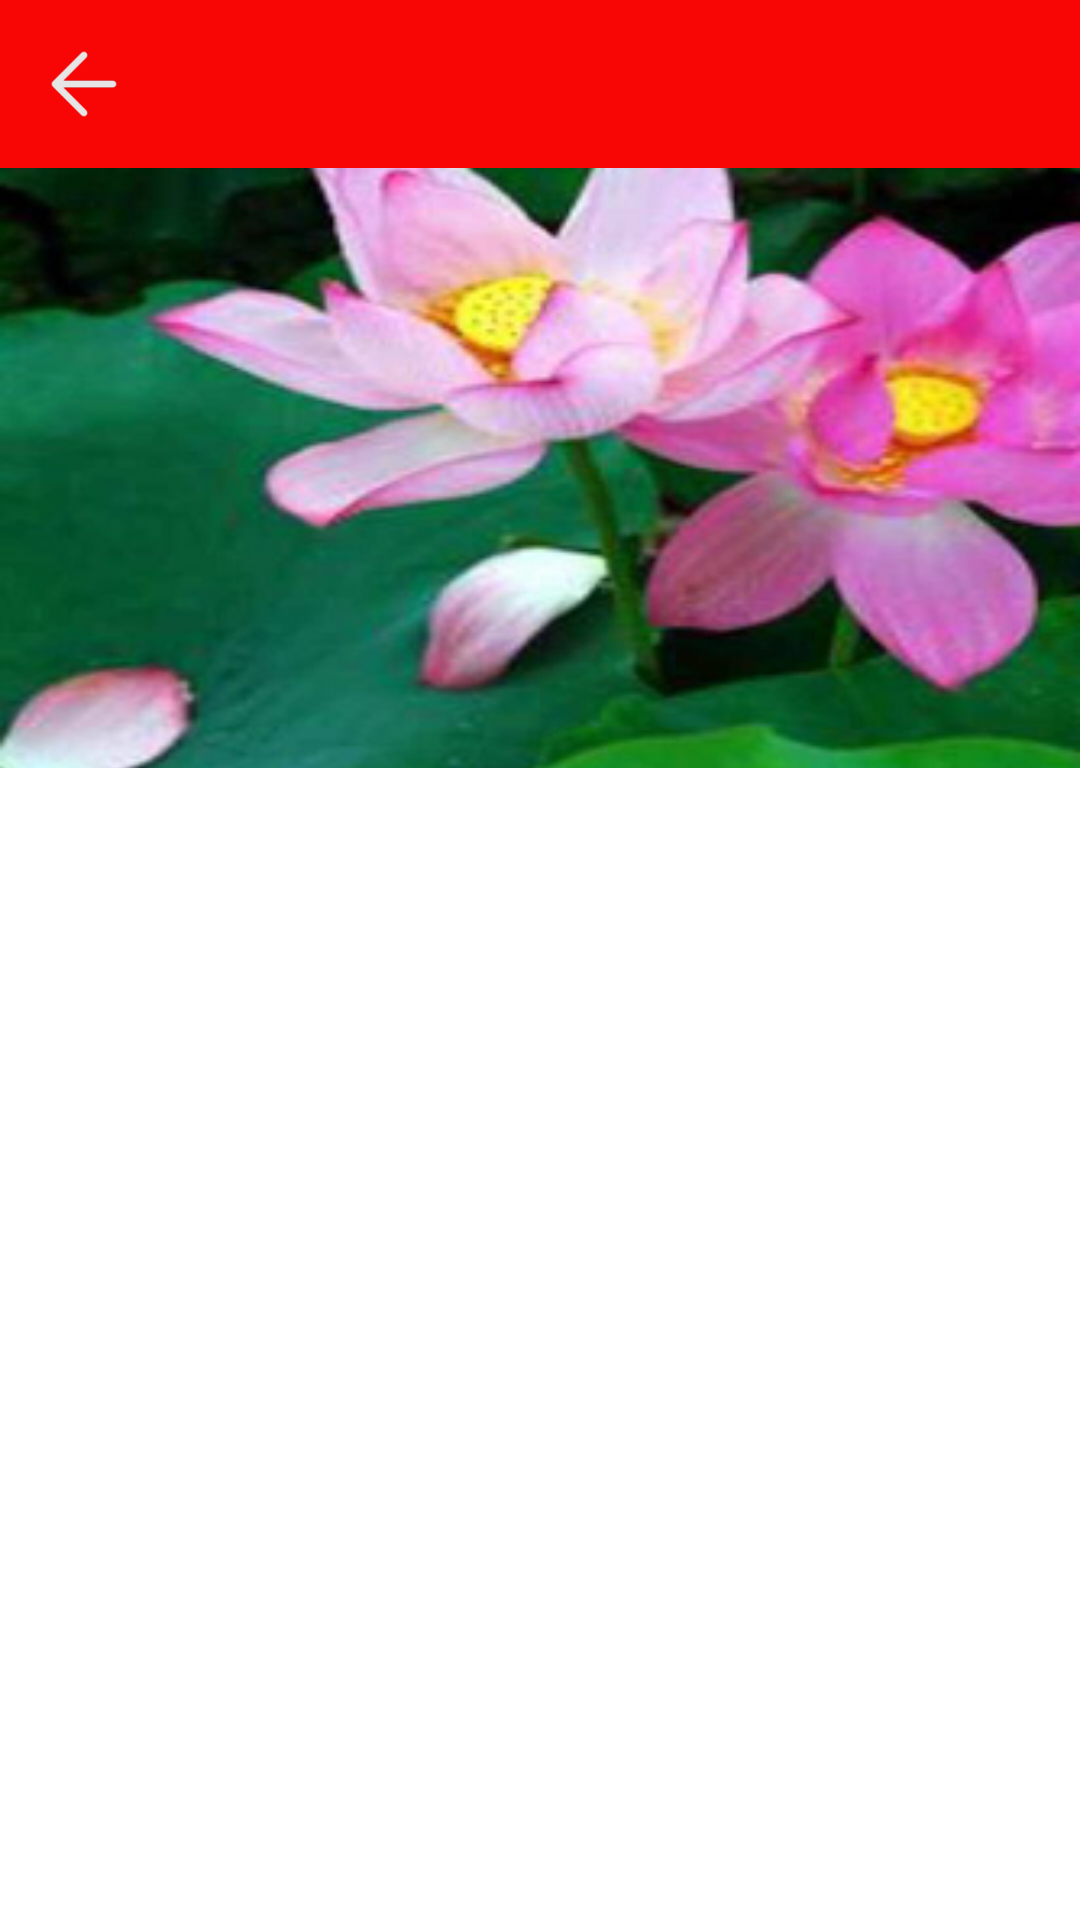

Write the Android layout XML for this screen, with the resource values it uses.
<!-- AndroidManifest.xml: application theme AppTheme -->
<!-- res/layout/activity_order_detail.xml -->
<?xml version="1.0" encoding="utf-8"?>
<ScrollView xmlns:android="http://schemas.android.com/apk/res/android"
    xmlns:app="http://schemas.android.com/apk/res-auto"
    xmlns:tools="http://schemas.android.com/tools"
    android:orientation="vertical"
    android:layout_width="match_parent"
    android:layout_height="match_parent">

    <LinearLayout
        android:layout_width="match_parent"
        android:layout_height="match_parent"
        android:orientation="vertical"
        tools:context=".ui.activity.ProductDetialActivity">

        <include layout="@layout/common_toolbar"/>

        <LinearLayout
            android:layout_width="match_parent"
            android:layout_height="0dp"
            android:layout_weight="1"
            android:orientation="vertical"
            tools:context=".ui.activity.ProductDetialActivity">

            <ImageView
                android:id="@+id/id_iv_image"
                android:layout_width="match_parent"
                android:layout_height="200dp"
                android:scaleType="centerCrop"
                android:src="@drawable/item_image"/>

            <TextView
                android:id="@+id/id_tv_title"
                android:layout_width="wrap_content"
                android:layout_height="wrap_content"
                tools:text="烤鸭"
                android:textSize="30sp"
                android:textColor="#000"
                android:layout_marginLeft="16dp"
                android:layout_marginTop="16dp" />

            <TextView
                android:id="@+id/id_tv_desc"
                android:layout_width="wrap_content"
                android:layout_height="wrap_content"
                tools:text="烤鸭"
                android:textSize="20sp"
                android:textColor="#000"
                android:layout_marginLeft="16dp"
                android:layout_marginTop="8dp" />

            
            <TextView
                android:id="@+id/id_tv_price"
                android:layout_width="wrap_content"
                android:layout_height="wrap_content"
                tools:text="烤鸭"
                android:textSize="28sp"
                android:textColor="@color/colorPrimary"
                android:layout_marginLeft="16dp"
                android:layout_marginTop="8dp" />

        </LinearLayout>

    </LinearLayout>

</ScrollView>
<!-- res/layout/common_toolbar.xml (included above) -->
<?xml version="1.0" encoding="utf-8"?>
<Toolbar xmlns:android="http://schemas.android.com/apk/res/android"
    xmlns:tools="http://schemas.android.com/tools"
    android:layout_width="match_parent"
    android:id="@+id/id_toolbar"
    android:layout_height="wrap_content"
    android:background="@color/colorPrimary"
    android:navigationIcon="@drawable/back"
    android:titleTextColor="#e6e6e6"
    tools:ignore="NewApi">

</Toolbar>
<!-- resources referenced by this layout -->
<resources>
  <color name="colorPrimary">#f80505</color>
  <!-- drawable back: png bitmap (drawable-xxxhdpi, 2622 bytes) -->
  <!-- drawable item_image: png bitmap (drawable-xhdpi, 147497 bytes) -->
  <style name="AppTheme" parent="Theme.AppCompat.Light.NoActionBar">
          
          <item name="colorPrimary">@color/colorPrimary</item>
          <item name="colorPrimaryDark">@color/colorPrimaryDark</item>
          <item name="colorAccent">@color/colorAccent</item>
          
          <item name="android:windowBackground">@drawable/splash</item>
      </style>
  <color name="colorPrimaryDark">#f80505</color>
  <color name="colorAccent">#f80505</color>
</resources>
